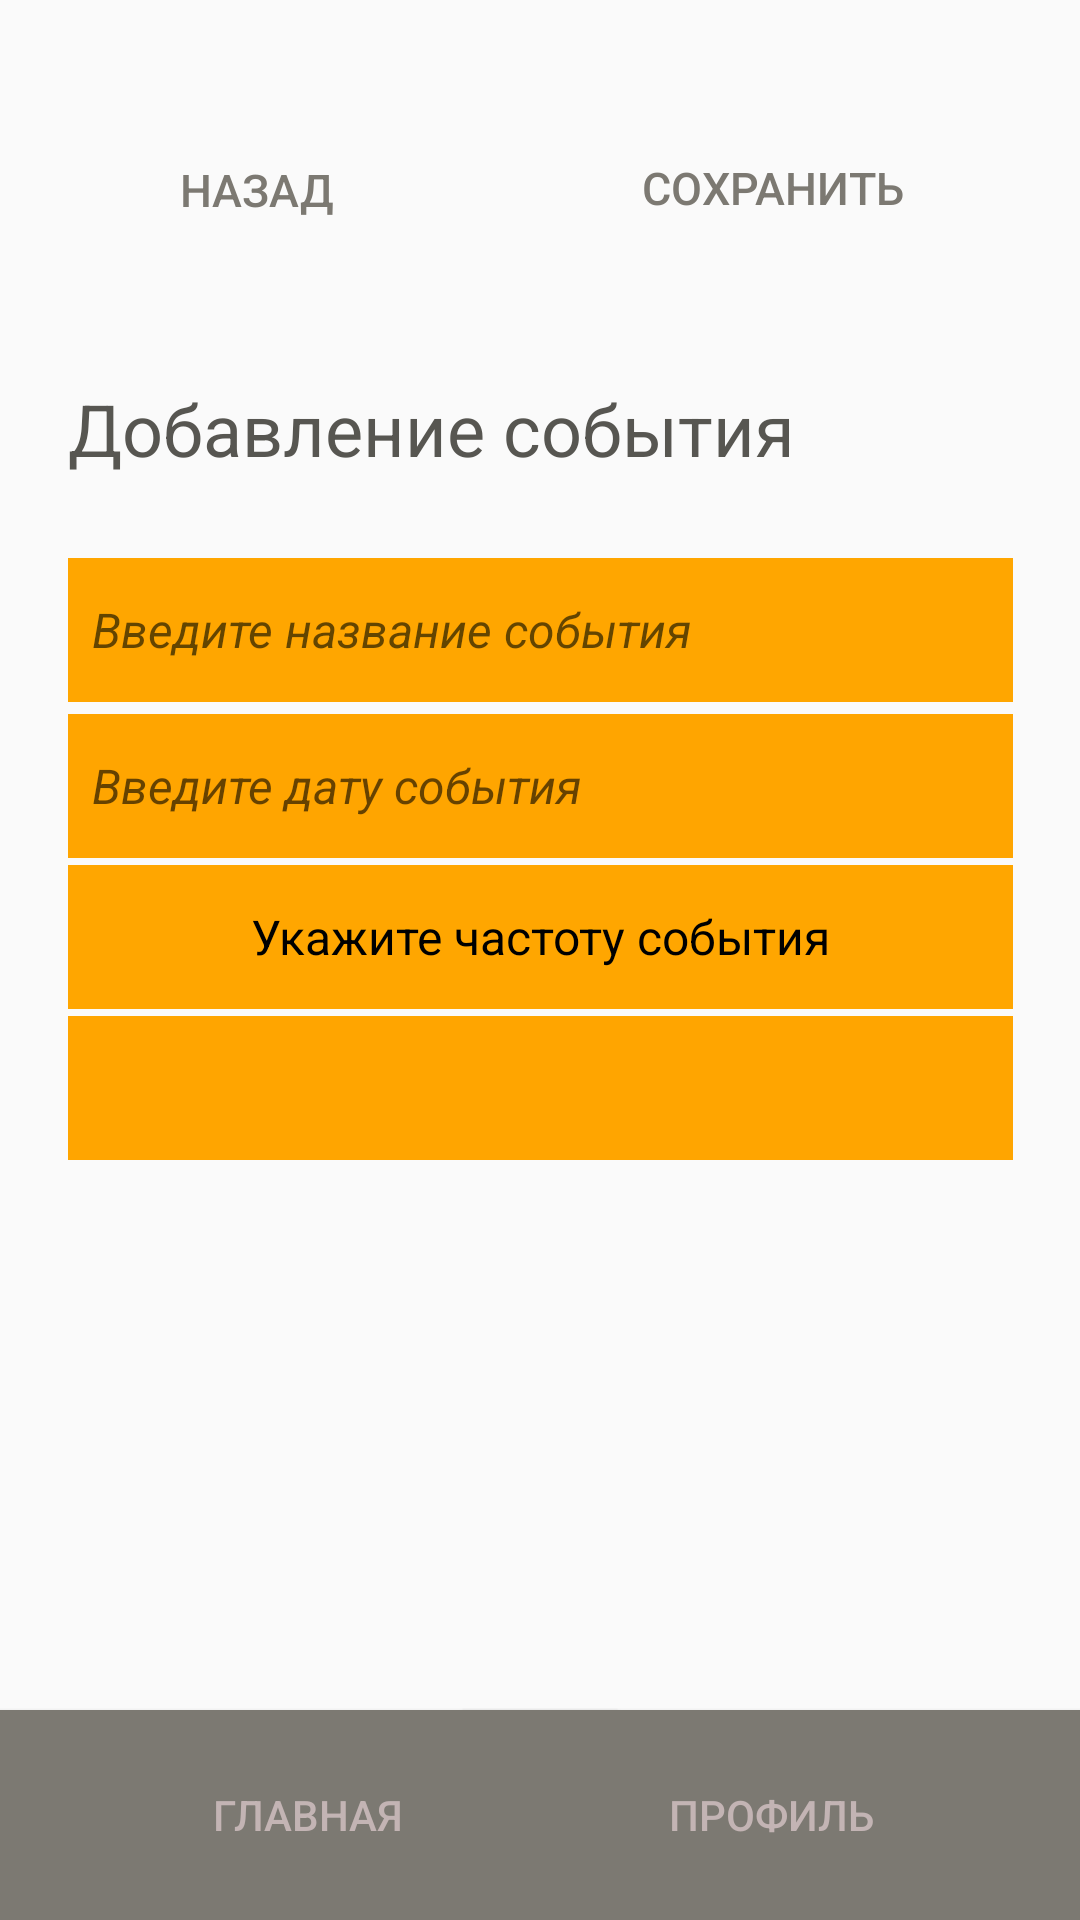

Produce the Android XML layout that renders to this screen, including the resource entries it uses.
<!-- AndroidManifest.xml: application theme Theme.MyHealth -->
<!-- res/layout/activity_add_event.xml -->
<?xml version="1.0" encoding="utf-8"?>
<androidx.constraintlayout.widget.ConstraintLayout xmlns:android="http://schemas.android.com/apk/res/android"
    xmlns:app="http://schemas.android.com/apk/res-auto"
    xmlns:tools="http://schemas.android.com/tools"
    android:layout_width="match_parent"
    android:layout_height="match_parent"
    tools:layout_editor_absoluteX="0dp"
    tools:layout_editor_absoluteY="76dp">

    <Button
        android:id="@+id/saveButton"
        android:layout_width="180dp"
        android:layout_height="40dp"
        android:background="#00FFFFFF"
        android:text="Сохранить"
        android:textColor="#7C7972"
        android:textSize="15sp"
        app:barrierMargin="@dimen/material_emphasis_high_type"
        app:layout_constraintBottom_toBottomOf="parent"
        app:layout_constraintEnd_toEndOf="parent"
        app:layout_constraintHorizontal_bias="0.93"
        app:layout_constraintStart_toStartOf="parent"
        app:layout_constraintTop_toTopOf="parent"
        app:layout_constraintVertical_bias="0.071" />

    <ImageView
        android:id="@+id/backImage"
        android:layout_width="40dp"
        android:layout_height="40dp"
        app:layout_constraintBottom_toBottomOf="parent"
        app:layout_constraintEnd_toEndOf="parent"
        app:layout_constraintHorizontal_bias="0.043"
        app:layout_constraintStart_toStartOf="parent"
        app:layout_constraintTop_toTopOf="parent"
        app:layout_constraintVertical_bias="0.074"
        app:srcCompat="@drawable/backbutton"
        tools:ignore="MissingConstraints" />

    <ImageView
        android:id="@+id/saveImage"
        android:layout_width="40dp"
        android:layout_height="40dp"
        app:layout_constraintBottom_toBottomOf="parent"
        app:layout_constraintEnd_toEndOf="parent"
        app:layout_constraintHorizontal_bias="0.956"
        app:layout_constraintStart_toStartOf="parent"
        app:layout_constraintTop_toTopOf="parent"
        app:layout_constraintVertical_bias="0.074"
        app:srcCompat="@drawable/savebutton" />

    <Button
        android:id="@+id/backButton"
        android:layout_width="130dp"
        android:layout_height="40dp"
        android:background="#00FFFFFF"
        android:shadowColor="#00FFFFFF"
        android:text="    Назад"
        android:textColor="#7C7972"
        android:textSize="15sp"
        app:layout_constraintBottom_toBottomOf="parent"
        app:layout_constraintEnd_toEndOf="parent"
        app:layout_constraintHorizontal_bias="0.056"
        app:layout_constraintStart_toStartOf="parent"
        app:layout_constraintTop_toTopOf="parent"
        app:layout_constraintVertical_bias="0.072" />

    <Button
        android:id="@+id/mainButton"
        android:layout_width="205.5dp"
        android:layout_height="70dp"
        android:background="#7C7972"
        android:text="Главная"
        android:textColor="#C3B4B4"
        app:layout_constraintBottom_toBottomOf="parent"
        app:layout_constraintEnd_toEndOf="parent"
        app:layout_constraintHorizontal_bias="0.0"
        app:layout_constraintStart_toStartOf="parent"
        app:layout_constraintTop_toTopOf="parent"
        app:layout_constraintVertical_bias="1.0" />

    <Button
        android:id="@+id/profileButton"
        android:layout_width="205.5dp"
        android:layout_height="70dp"
        android:background="#7C7972"
        android:text="Профиль"
        android:textColor="#C3B4B4"
        app:layout_constraintBottom_toBottomOf="parent"
        app:layout_constraintEnd_toEndOf="parent"
        app:layout_constraintHorizontal_bias="1.0"
        app:layout_constraintStart_toStartOf="parent"
        app:layout_constraintTop_toTopOf="parent"
        app:layout_constraintVertical_bias="1.0" />

    <EditText
        android:id="@+id/eventEnter"
        android:layout_width="315dp"
        android:layout_height="48dp"
        android:background="#FFA500"
        android:ems="10"
        android:hint="  Введите название события"
        android:inputType="text"
        android:layerType="software"
        android:textColor="#FFFFFF"
        android:textSize="16sp"
        android:textStyle="italic"
        android:typeface="sans"
        app:layout_constraintBottom_toBottomOf="parent"
        app:layout_constraintEnd_toEndOf="parent"
        app:layout_constraintStart_toStartOf="parent"
        app:layout_constraintTop_toTopOf="parent"
        app:layout_constraintVertical_bias="0.314" />

    <Spinner
        android:id="@+id/eventSpinner"
        android:layout_width="315dp"
        android:layout_height="48dp"
        android:background="#FFA500"
        android:layerType="none"
        app:layout_constraintBottom_toBottomOf="parent"
        app:layout_constraintEnd_toEndOf="parent"
        app:layout_constraintStart_toStartOf="parent"
        app:layout_constraintTop_toTopOf="parent"
        app:layout_constraintVertical_bias="0.572" />

    <TextView
        android:id="@+id/periodEvent"
        android:layout_width="315dp"
        android:layout_height="48dp"
        android:background="#FFA500"
        android:gravity="center_horizontal|center_vertical"
        android:layerType="software"
        android:text="Укажите частоту события"
        android:textColor="#000000"
        android:textSize="16sp"
        android:typeface="sans"
        app:layout_constraintBottom_toBottomOf="parent"
        app:layout_constraintEnd_toEndOf="parent"
        app:layout_constraintStart_toStartOf="parent"
        app:layout_constraintTop_toTopOf="parent"
        app:layout_constraintVertical_bias="0.487" />

    <TextView
        android:id="@+id/addText"
        android:layout_width="315dp"
        android:layout_height="48dp"
        android:layerType="software"
        android:text="Добавление события"
        android:textColor="#575651"
        android:textSize="24sp"
        android:typeface="sans"
        app:layout_constraintBottom_toBottomOf="parent"
        app:layout_constraintEnd_toEndOf="parent"
        app:layout_constraintStart_toStartOf="parent"
        app:layout_constraintTop_toTopOf="parent"
        app:layout_constraintVertical_bias="0.214" />

    <EditText
        android:id="@+id/dateEventEnter"
        android:layout_width="315dp"
        android:layout_height="48dp"
        android:background="#FFA500"
        android:ems="10"
        android:hint="  Введите дату события"
        android:inputType="date"
        android:textSize="16sp"
        android:textStyle="italic"
        app:layout_constraintBottom_toBottomOf="parent"
        app:layout_constraintEnd_toEndOf="parent"
        app:layout_constraintStart_toStartOf="parent"
        app:layout_constraintTop_toTopOf="parent"
        app:layout_constraintVertical_bias="0.402" />

</androidx.constraintlayout.widget.ConstraintLayout>
<!-- resources referenced by this layout -->
<resources>
  <style name="Theme.MyHealth" parent="Theme.AppCompat.Light.NoActionBar">
  
      </style>
</resources>
